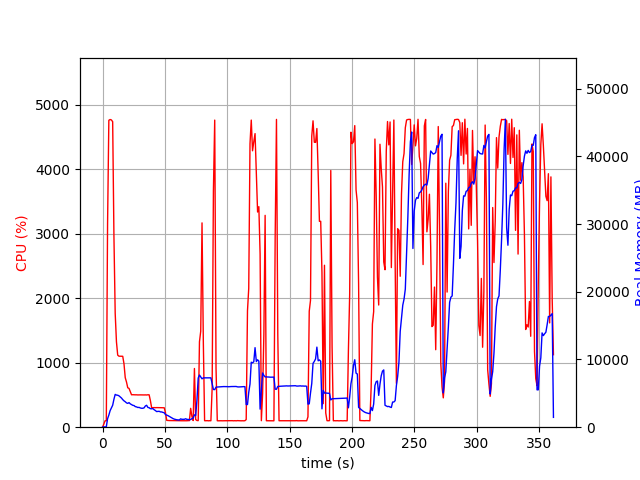

Source data for this figure (header and first rows):
elapsed_time, nproc, cpu, mem_real, mem_virtual
3.409385681152344e-05, 1, 0.0, 12.64, 1807
1.006, 1, 46.7, 46.82, 619.4
2.014, 1, 99.3, 46.82, 619.4
3.021, 1, 100.2, 46.82, 619.4
4.029, 1, 3155, 1256, 5280
5.051, 1, 4762, 1787, 5824
6.073, 1, 4774, 2444, 6533
7.096, 1, 4768, 2824, 7024
8.12, 1, 4740, 3242, 7541
9.134, 1, 2962, 4128, 8556
10.14, 1, 1766, 4843, 9508
11.15, 1, 1325, 4746, 9796
12.16, 1, 1119, 4721, 9880
13.17, 1, 1102, 4634, 10052
14.18, 1, 1101, 4474, 10052
15.18, 1, 1099, 4308, 10092
16.19, 1, 1100, 4074, 10092
17.2, 1, 984.0, 3890, 10092
18.21, 1, 768.3, 3760, 10092
19.21, 1, 700.8, 3591, 10092
20.22, 1, 611.5, 3515, 10092
21.23, 1, 602.4, 3630, 10396
22.24, 1, 554.1, 3447, 10716
23.24, 1, 503.2, 3344, 10716
24.25, 1, 504.1, 3232, 10716
25.26, 1, 502.9, 3194, 10716
26.27, 1, 502.2, 3039, 10716
27.28, 1, 502.4, 2997, 10716
28.28, 1, 500.6, 2909, 10716
29.29, 1, 501.5, 2926, 10716
30.3, 1, 501.5, 2840, 10716
31.31, 1, 500.7, 2795, 10716
32.32, 1, 499.8, 2796, 10716
33.33, 1, 500.5, 2858, 10716
34.34, 1, 501.2, 3134, 10716
35.35, 1, 500.0, 3236, 10908
36.36, 1, 502.9, 2919, 10908
37.37, 1, 502.4, 2875, 10908
38.38, 1, 412.4, 2732, 10908
39.38, 1, 302.2, 2718, 10908
40.4, 1, 303.9, 2742, 10908
41.4, 1, 304.2, 2579, 10908
42.41, 1, 303.0, 2455, 10908
43.42, 1, 304.0, 2304, 10908
44.43, 1, 303.2, 2334, 10908
45.44, 1, 303.9, 2344, 10908
46.45, 1, 303.2, 2257, 10908
47.46, 1, 302.4, 2251, 10908
48.47, 1, 302.0, 2179, 10908
49.48, 1, 301.1, 2129, 10908
50.49, 1, 222.0, 1859, 10908
51.5, 1, 106.0, 1791, 10908
52.51, 1, 104.1, 1707, 10908
53.52, 1, 103.1, 1599, 10908
54.53, 1, 103.0, 1487, 10908
55.54, 1, 104.0, 1401, 10908
56.55, 1, 103.0, 1272, 10908
57.55, 1, 102.1, 1193, 10908
58.56, 1, 102.1, 1137, 10908
59.57, 1, 101.0, 1098, 10908
... 298 more rows
